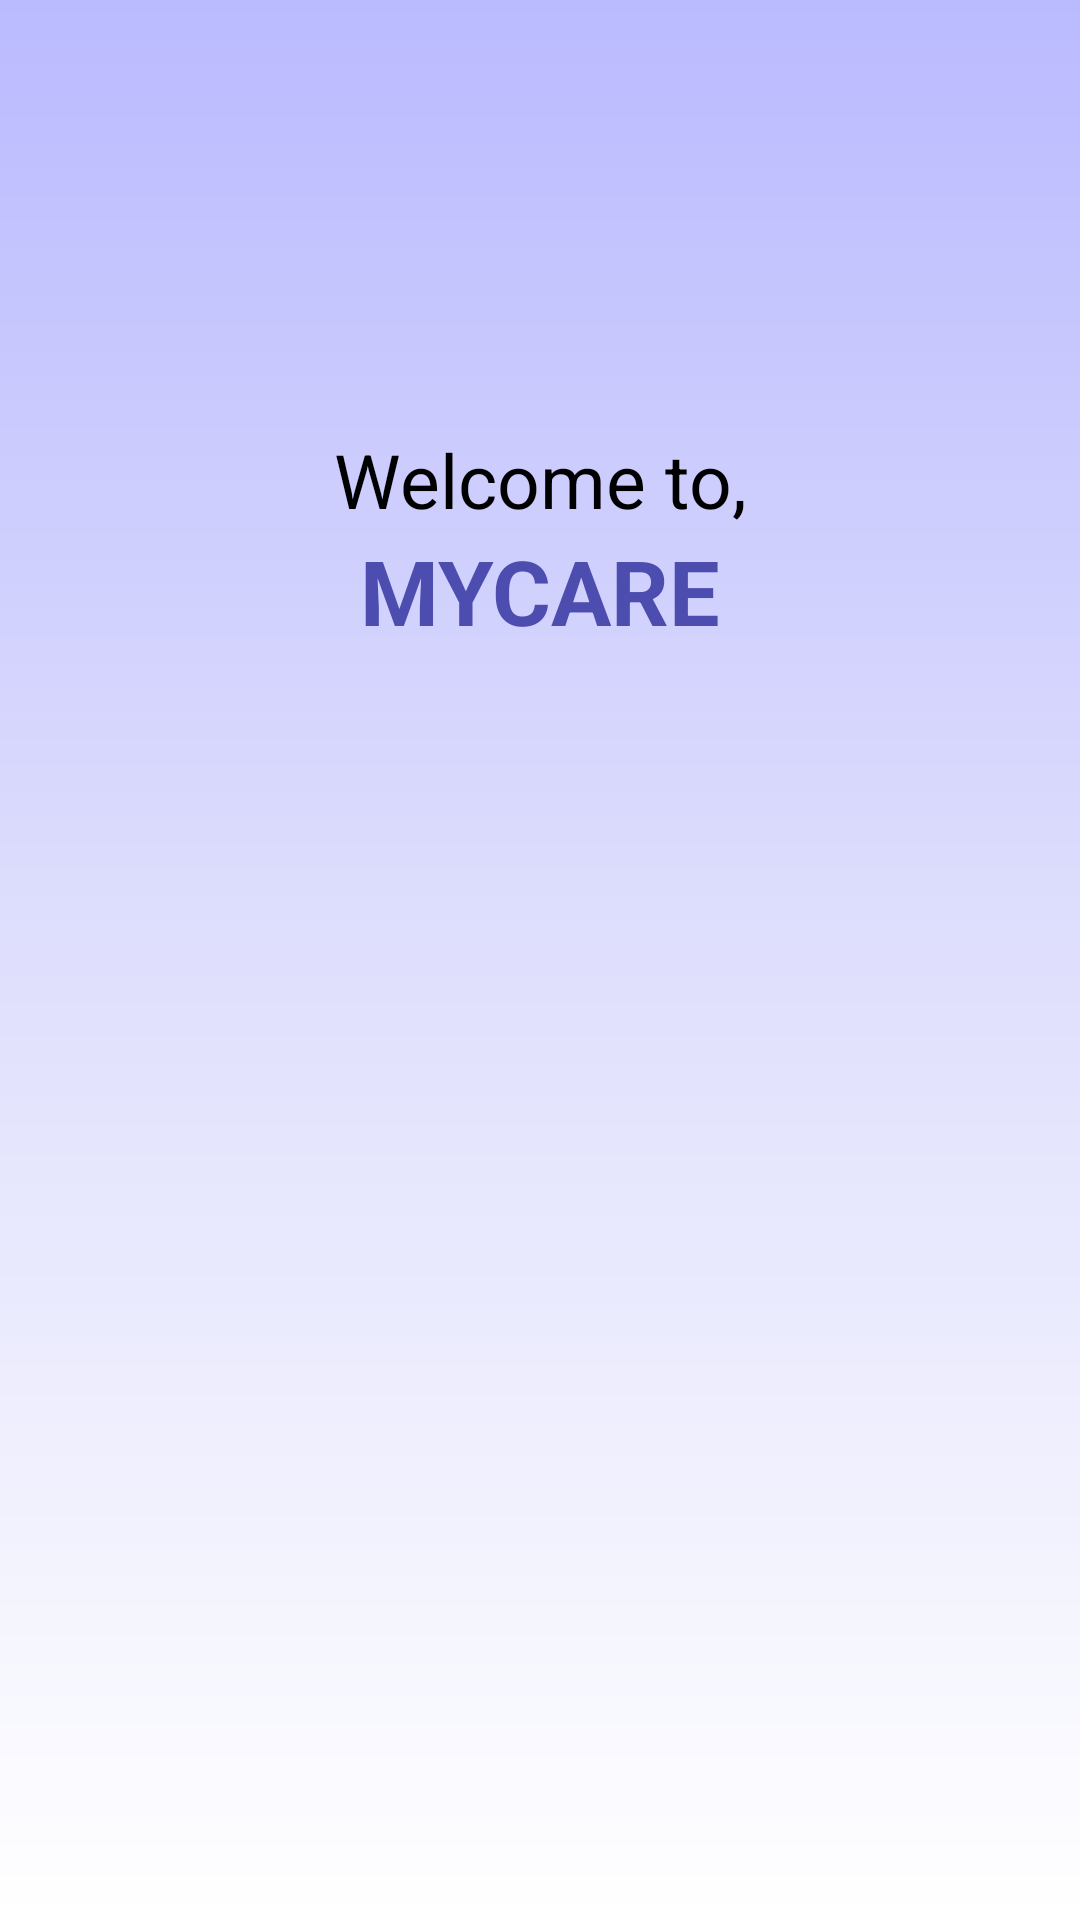

This screen was rendered from an Android layout file. Write that file and the resources it references.
<!-- AndroidManifest.xml: activity theme SplashStyle -->
<!-- res/layout/activity_splash.xml -->
<?xml version="1.0" encoding="utf-8"?>
<LinearLayout
    xmlns:android="http://schemas.android.com/apk/res/android"
    xmlns:app="http://schemas.android.com/apk/res-auto"
    xmlns:tools="http://schemas.android.com/tools"
    android:layout_width="match_parent"
    android:layout_height="match_parent"
    android:orientation="vertical"
    android:background="@drawable/background"
    android:gravity="center_vertical"
    tools:context=".ui.splash.SplashActivity">

    <TextView
        android:id="@+id/tv_welcome_back"
        android:layout_width="match_parent"
        android:layout_height="wrap_content"
        android:text="@string/welcome_to"
        android:textSize="@dimen/font_25"
        android:textColor="@color/black"
        android:textAlignment="center"
        android:layout_marginTop="@dimen/space_10" />

    <TextView
        android:id="@+id/tv_app_name"
        android:layout_width="match_parent"
        android:layout_height="wrap_content"
        android:text="@string/app_name"
        android:textSize="@dimen/font_30"
        android:textColor="@color/primary"
        android:textAlignment="center"
        android:textAllCaps="true"
        android:textStyle="bold" />

    <ImageView
        android:id="@+id/iv_app_logo"
        android:layout_width="match_parent"
        android:layout_height="@dimen/logo_height"
        app:srcCompat="@drawable/mycare_logo"
        android:layout_marginTop="@dimen/space_20" />

</LinearLayout>
<!-- resources referenced by this layout -->
<resources>
  <color name="black">#FF000000</color>
  <color name="primary">#4D4DAF</color>
  <dimen name="font_25">25sp</dimen>
  <dimen name="font_30">30sp</dimen>
  <dimen name="logo_height">270dp</dimen>
  <dimen name="space_10">10dp</dimen>
  <dimen name="space_20">20dp</dimen>
  <!-- drawable background (drawable) -->
  <?xml version="1.0" encoding="utf-8"?>
  <shape xmlns:android="http://schemas.android.com/apk/res/android">
      <gradient
          android:type="linear"
          android:angle="270"
          android:startColor="@color/on_primary_dark"
          android:centerColor="@color/on_primary"
          android:endColor="@color/white" />
  </shape>
  <!-- drawable mycare_logo: png bitmap (drawable-v24, 280727 bytes) -->
  <string name="app_name">MyCare</string>
  <string name="welcome_to">Welcome to,</string>
  <style name="SplashStyle" parent="Theme.AppCompat.NoActionBar">
          <item name="windowActionBar">false</item>
          <item name="windowNoTitle">true</item>
      </style>
  <color name="on_primary_dark">#BABAFF</color>
  <color name="on_primary">#DFDFFD</color>
  <color name="white">#FFFFFFFF</color>
</resources>
